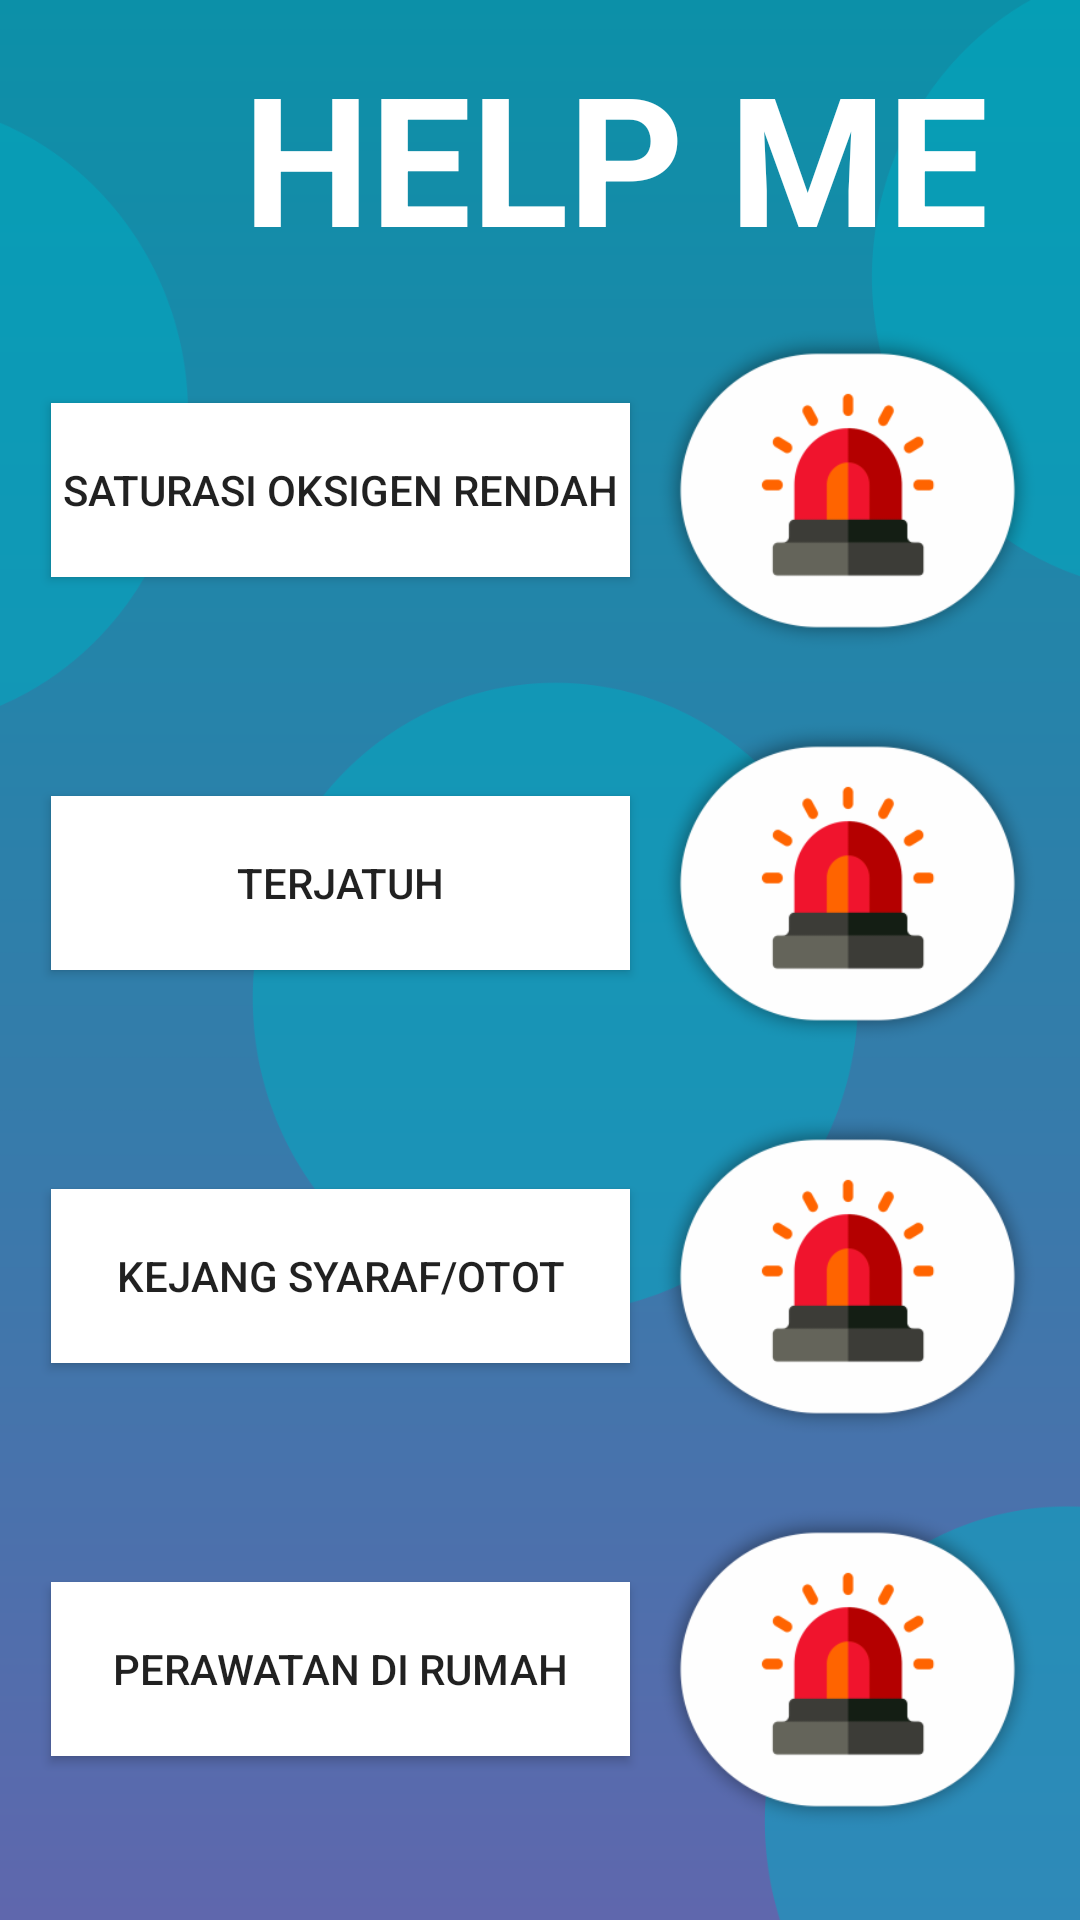

This screen was rendered from an Android layout file. Write that file and the resources it references.
<!-- AndroidManifest.xml: application theme Theme.FISIOTERAPI -->
<!-- res/layout/activity_send_alert_notif.xml -->
<?xml version="1.0" encoding="utf-8"?>
<RelativeLayout xmlns:android="http://schemas.android.com/apk/res/android"
    xmlns:app="http://schemas.android.com/apk/res-auto"
    xmlns:tools="http://schemas.android.com/tools"
    android:layout_width="match_parent"
    android:layout_height="match_parent"
    android:background="@drawable/bg6"
    tools:context=".SendAlertNotif">

    <LinearLayout
        android:layout_width="match_parent"
        android:orientation="vertical"
        android:layout_height="wrap_content">
        <TextView
            android:id="@+id/textView17"
            android:layout_width="wrap_content"
            android:layout_height="wrap_content"
            android:layout_marginStart="81dp"
            android:layout_marginTop="12dp"
            android:text="HELP ME"
            android:textColor="@color/white"
            android:textSize="60sp"
            android:textStyle="bold" />

        <LinearLayout
            android:layout_width="match_parent"
            android:layout_height="wrap_content"
            android:layout_marginTop="12dp"
            android:gravity="center"
            android:orientation="horizontal">

            <Button
                android:id="@+id/button1"
                android:layout_width="193dp"
                android:layout_height="58dp"
                android:layout_alignParentStart="true"
                android:layout_alignParentBottom="true"
                android:layout_marginStart="27dp"
                android:background="@color/white"
                android:text="Saturasi Oksigen Rendah" />

            <ImageView
                android:id="@+id/btnemergency1"
                android:layout_width="145dp"
                android:layout_height="119dp"
                android:layout_alignParentEnd="true"
                android:layout_alignParentBottom="true"
                android:layout_centerHorizontal="true"
                android:layout_marginEnd="15dp"
                app:srcCompat="@drawable/btn_emergency1" />

        </LinearLayout>

        <LinearLayout
            android:layout_width="match_parent"
            android:layout_height="wrap_content"
            android:layout_marginTop="12dp"
            android:gravity="center"
            android:orientation="horizontal">

            <Button
                android:id="@+id/button2"
                android:layout_width="193dp"
                android:layout_height="58dp"
                android:layout_alignParentStart="true"
                android:layout_alignParentBottom="true"
                android:layout_marginStart="27dp"
                android:background="@color/white"
                android:text="Terjatuh" />

            <ImageView
                android:id="@+id/btnemergency2"
                android:layout_width="145dp"
                android:layout_height="119dp"
                android:layout_alignParentEnd="true"
                android:layout_alignParentBottom="true"
                android:layout_centerHorizontal="true"
                android:layout_marginEnd="15dp"
                app:srcCompat="@drawable/btn_emergency1" />

        </LinearLayout>

        <LinearLayout
            android:layout_width="match_parent"
            android:layout_height="wrap_content"
            android:layout_marginTop="12dp"
            android:gravity="center"
            android:orientation="horizontal">

            <Button
                android:id="@+id/button3"
                android:layout_width="193dp"
                android:layout_height="58dp"
                android:layout_alignParentStart="true"
                android:layout_alignParentBottom="true"
                android:layout_marginStart="27dp"
                android:background="@color/white"
                android:text="Kejang Syaraf/Otot" />

            <ImageView
                android:id="@+id/btnemergency3"
                android:layout_width="145dp"
                android:layout_height="119dp"
                android:layout_alignParentEnd="true"
                android:layout_alignParentBottom="true"
                android:layout_centerHorizontal="true"
                android:layout_marginEnd="15dp"
                app:srcCompat="@drawable/btn_emergency1" />

        </LinearLayout>
        <LinearLayout
            android:layout_width="match_parent"
            android:layout_height="wrap_content"
            android:layout_marginTop="12dp"
            android:gravity="center"
            android:orientation="horizontal">

            <Button
                android:id="@+id/button4"
                android:layout_width="193dp"
                android:layout_height="58dp"
                android:layout_alignParentStart="true"
                android:layout_alignParentBottom="true"
                android:layout_marginStart="27dp"
                android:background="@color/white"
                android:text="Perawatan di Rumah" />

            <ImageView
                android:id="@+id/btnemergency4"
                android:layout_width="145dp"
                android:layout_height="119dp"
                android:layout_alignParentEnd="true"
                android:layout_alignParentBottom="true"
                android:layout_centerHorizontal="true"
                android:layout_marginEnd="15dp"
                app:srcCompat="@drawable/btn_emergency1" />

        </LinearLayout>
    </LinearLayout>
    <LinearLayout
        android:id="@+id/progressBarLayout"
        android:layout_width="match_parent"
        android:layout_gravity="center"
        android:gravity="center"
        android:visibility="gone"
        android:background="@color/blackTransparent"
        android:layout_height="match_parent">
        <ProgressBar
            android:layout_width="wrap_content"
            android:layout_height="wrap_content">

        </ProgressBar>
    </LinearLayout>

</RelativeLayout>
<!-- resources referenced by this layout -->
<resources>
  <color name="blackTransparent">#80000000</color>
  <color name="white">#FFFFFFFF</color>
  <!-- drawable bg6: png bitmap (drawable, 44013 bytes) -->
  <!-- drawable btn_emergency1: png bitmap (drawable, 21285 bytes) -->
  <style name="Theme.FISIOTERAPI" parent="Theme.AppCompat.Light.NoActionBar">
          
          <item name="colorPrimary">@color/purple_500</item>
          <item name="colorPrimaryVariant">@color/purple_700</item>
          <item name="colorOnPrimary">@color/white</item>
          
          <item name="colorSecondary">@color/teal_200</item>
          <item name="colorSecondaryVariant">@color/teal_700</item>
          <item name="colorOnSecondary">@color/black</item>
          
          <item name="android:statusBarColor" tools:targetApi="l">?attr/colorPrimaryVariant</item>
          
      </style>
  <color name="purple_500">#FF6200EE</color>
  <color name="purple_700">#FF3700B3</color>
  <color name="teal_200">#FF03DAC5</color>
  <color name="teal_700">#FF018786</color>
  <color name="black">#FF000000</color>
</resources>
